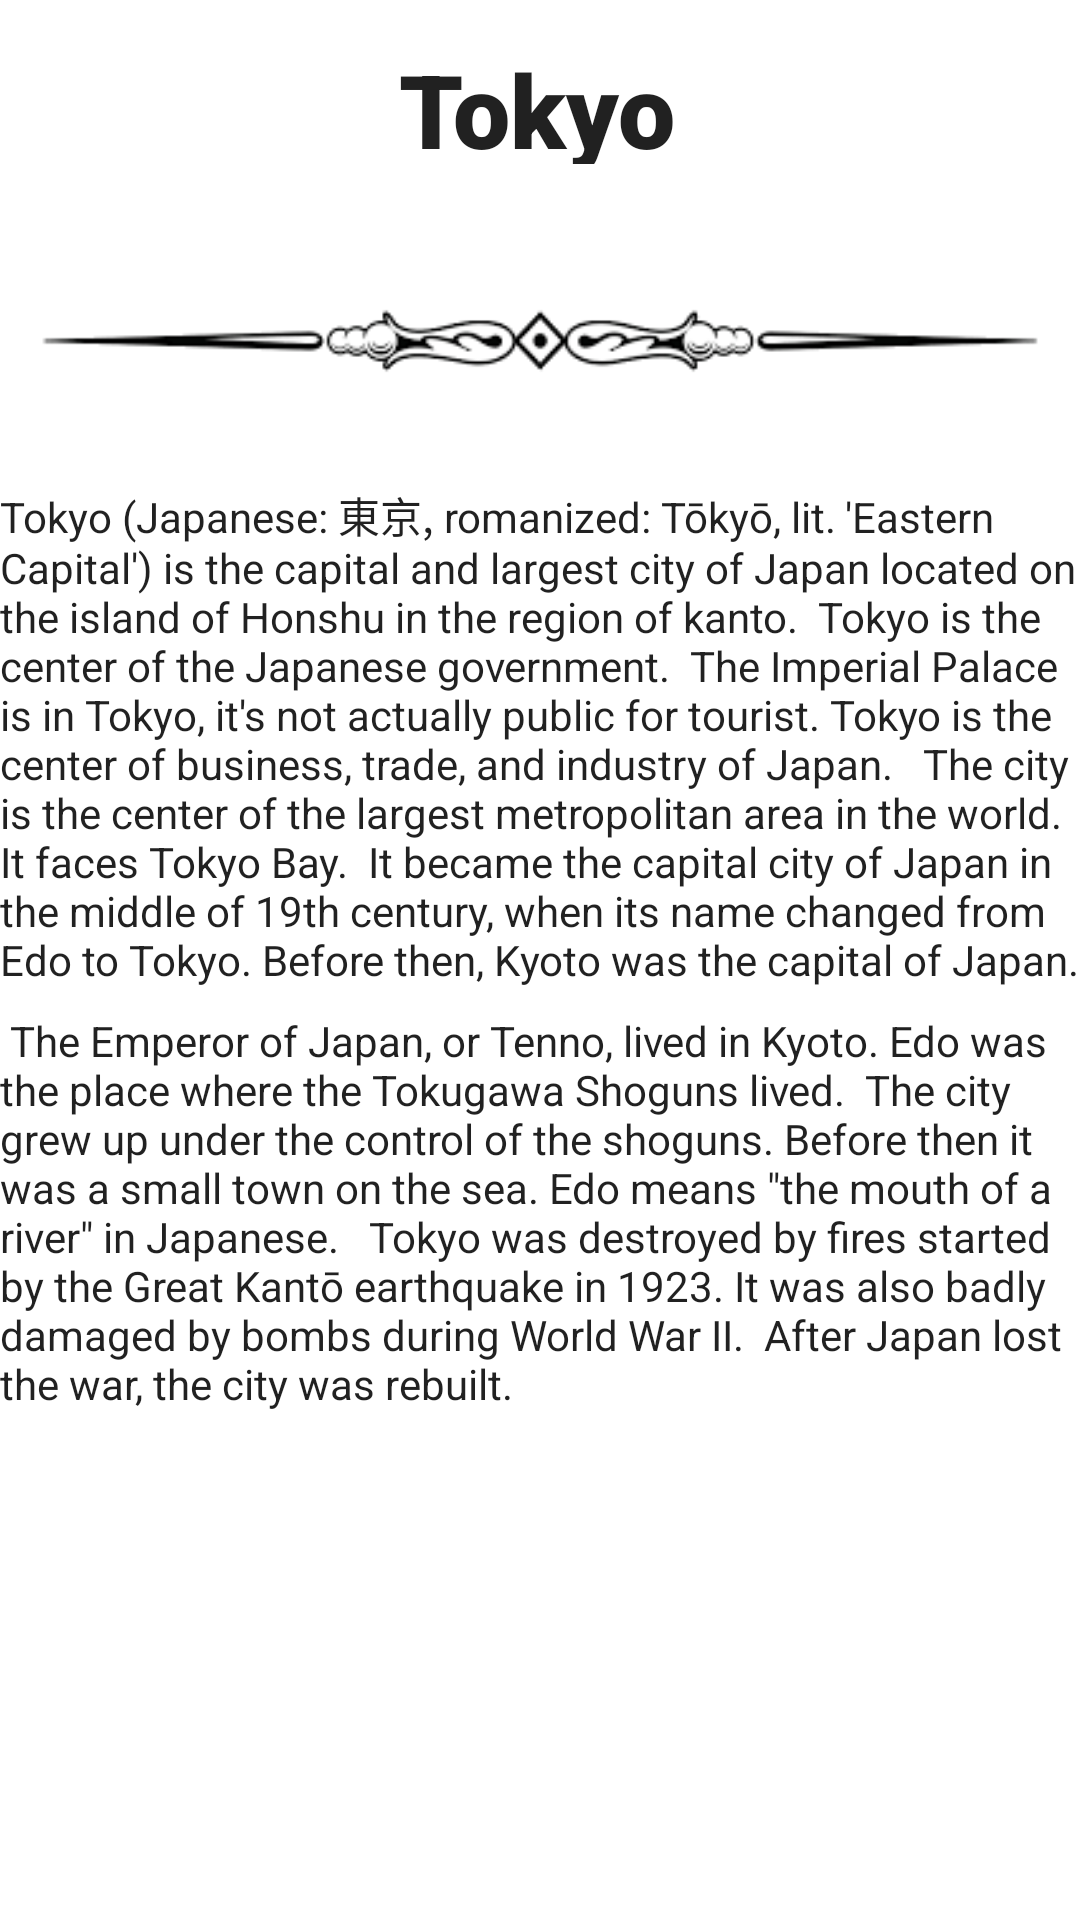

Reconstruct the res/layout file that produces this screen, plus the resources it refers to.
<!-- AndroidManifest.xml: application theme Theme.Front_End -->
<!-- res/layout/activity_tokyo.xml -->
<?xml version="1.0" encoding="utf-8"?>
<androidx.constraintlayout.widget.ConstraintLayout xmlns:android="http://schemas.android.com/apk/res/android"
    xmlns:app="http://schemas.android.com/apk/res-auto"
    xmlns:tools="http://schemas.android.com/tools"
    android:layout_width="match_parent"
    android:layout_height="match_parent"
    tools:context=".TokyoActivity">

    <TextView
        android:id="@+id/tokyoHeader"
        android:layout_width="148dp"
        android:layout_height="41dp"
        android:fontFamily="sans-serif-black"
        android:text="Tokyo"
        android:textAppearance="@style/TextAppearance.AppCompat.Large"
        android:textSize="34sp"
        app:layout_constraintBottom_toBottomOf="parent"
        app:layout_constraintEnd_toEndOf="parent"
        app:layout_constraintHorizontal_bias="0.627"
        app:layout_constraintStart_toStartOf="parent"
        app:layout_constraintTop_toTopOf="parent"
        app:layout_constraintVertical_bias="0.023" />

    <ImageView
        android:id="@+id/separator"
        android:layout_width="wrap_content"
        android:layout_height="wrap_content"
        app:layout_constraintBottom_toBottomOf="parent"
        app:layout_constraintEnd_toEndOf="parent"
        app:layout_constraintHorizontal_bias="0.0"
        app:layout_constraintStart_toStartOf="parent"
        app:layout_constraintTop_toBottomOf="@+id/tokyoHeader"
        app:layout_constraintVertical_bias="0.0"
        app:srcCompat="@drawable/separator__2_" />

    <TextView
        android:id="@+id/tokyoText"
        android:layout_width="wrap_content"
        android:layout_height="wrap_content"
        android:autoText="false"
        android:text="Tokyo (Japanese: 東京, romanized: Tōkyō, lit. 'Eastern Capital') is the capital and largest city of Japan located on the island of Honshu in the region of kanto.  Tokyo is the center of the Japanese government.  The Imperial Palace is in Tokyo, it's not actually public for tourist. Tokyo is the center of business, trade, and industry of Japan.   The city is the center of the largest metropolitan area in the world. It faces Tokyo Bay.  It became the capital city of Japan in the middle of 19th century, when its name changed from Edo to Tokyo. Before then, Kyoto was the capital of Japan."
        android:textAlignment="textStart"
        android:textAllCaps="false"
        android:textAppearance="@style/TextAppearance.AppCompat.Body1"
        app:layout_constraintBottom_toBottomOf="parent"
        app:layout_constraintEnd_toEndOf="parent"
        app:layout_constraintStart_toStartOf="parent"
        app:layout_constraintTop_toTopOf="parent"
        app:layout_constraintVertical_bias="0.342" />

    <TextView
        android:id="@+id/tokyoText3"
        android:layout_width="wrap_content"
        android:layout_height="wrap_content"
        android:autoText="false"
        android:text=" The Emperor of Japan, or Tenno, lived in Kyoto. Edo was the place where the Tokugawa Shoguns lived.  The city grew up under the control of the shoguns. Before then it was a small town on the sea. Edo means &quot;the mouth of a river&quot; in Japanese.   Tokyo was destroyed by fires started by the Great Kantō earthquake in 1923. It was also badly damaged by bombs during World War II.  After Japan lost the war, the city was rebuilt. "
        android:textAlignment="textStart"
        android:textAllCaps="false"
        android:textAppearance="@style/TextAppearance.AppCompat.Body1"
        app:layout_constraintBottom_toBottomOf="parent"
        app:layout_constraintEnd_toEndOf="parent"
        app:layout_constraintHorizontal_bias="0.0"
        app:layout_constraintStart_toStartOf="parent"
        app:layout_constraintTop_toTopOf="parent"
        app:layout_constraintVertical_bias="0.666" />

</androidx.constraintlayout.widget.ConstraintLayout>
<!-- resources referenced by this layout -->
<resources>
  <!-- drawable separator__2_: png bitmap (drawable, 2419 bytes) -->
  <style name="Theme.Front_End" parent="Theme.MaterialComponents.DayNight.DarkActionBar">
          
          <item name="colorPrimary">@color/purple_500</item>
          <item name="colorPrimaryVariant">@color/purple_700</item>
          <item name="colorOnPrimary">@color/white</item>
          
          <item name="colorSecondary">@color/teal_200</item>
          <item name="colorSecondaryVariant">@color/teal_700</item>
          <item name="colorOnSecondary">@color/black</item>
          
          <item name="android:statusBarColor">?attr/colorPrimaryVariant</item>
          
      </style>
  <!-- not gathered from this repository: default colours our renderer supplied (Android Studio template values) -->
  <color name="purple_500">#FF6200EE</color>
  <color name="purple_700">#FF3700B3</color>
  <color name="teal_200">#FF03DAC5</color>
  <color name="teal_700">#FF018786</color>
  <color name="black">#FF000000</color>
  <color name="white">#FFFFFFFF</color>
</resources>
